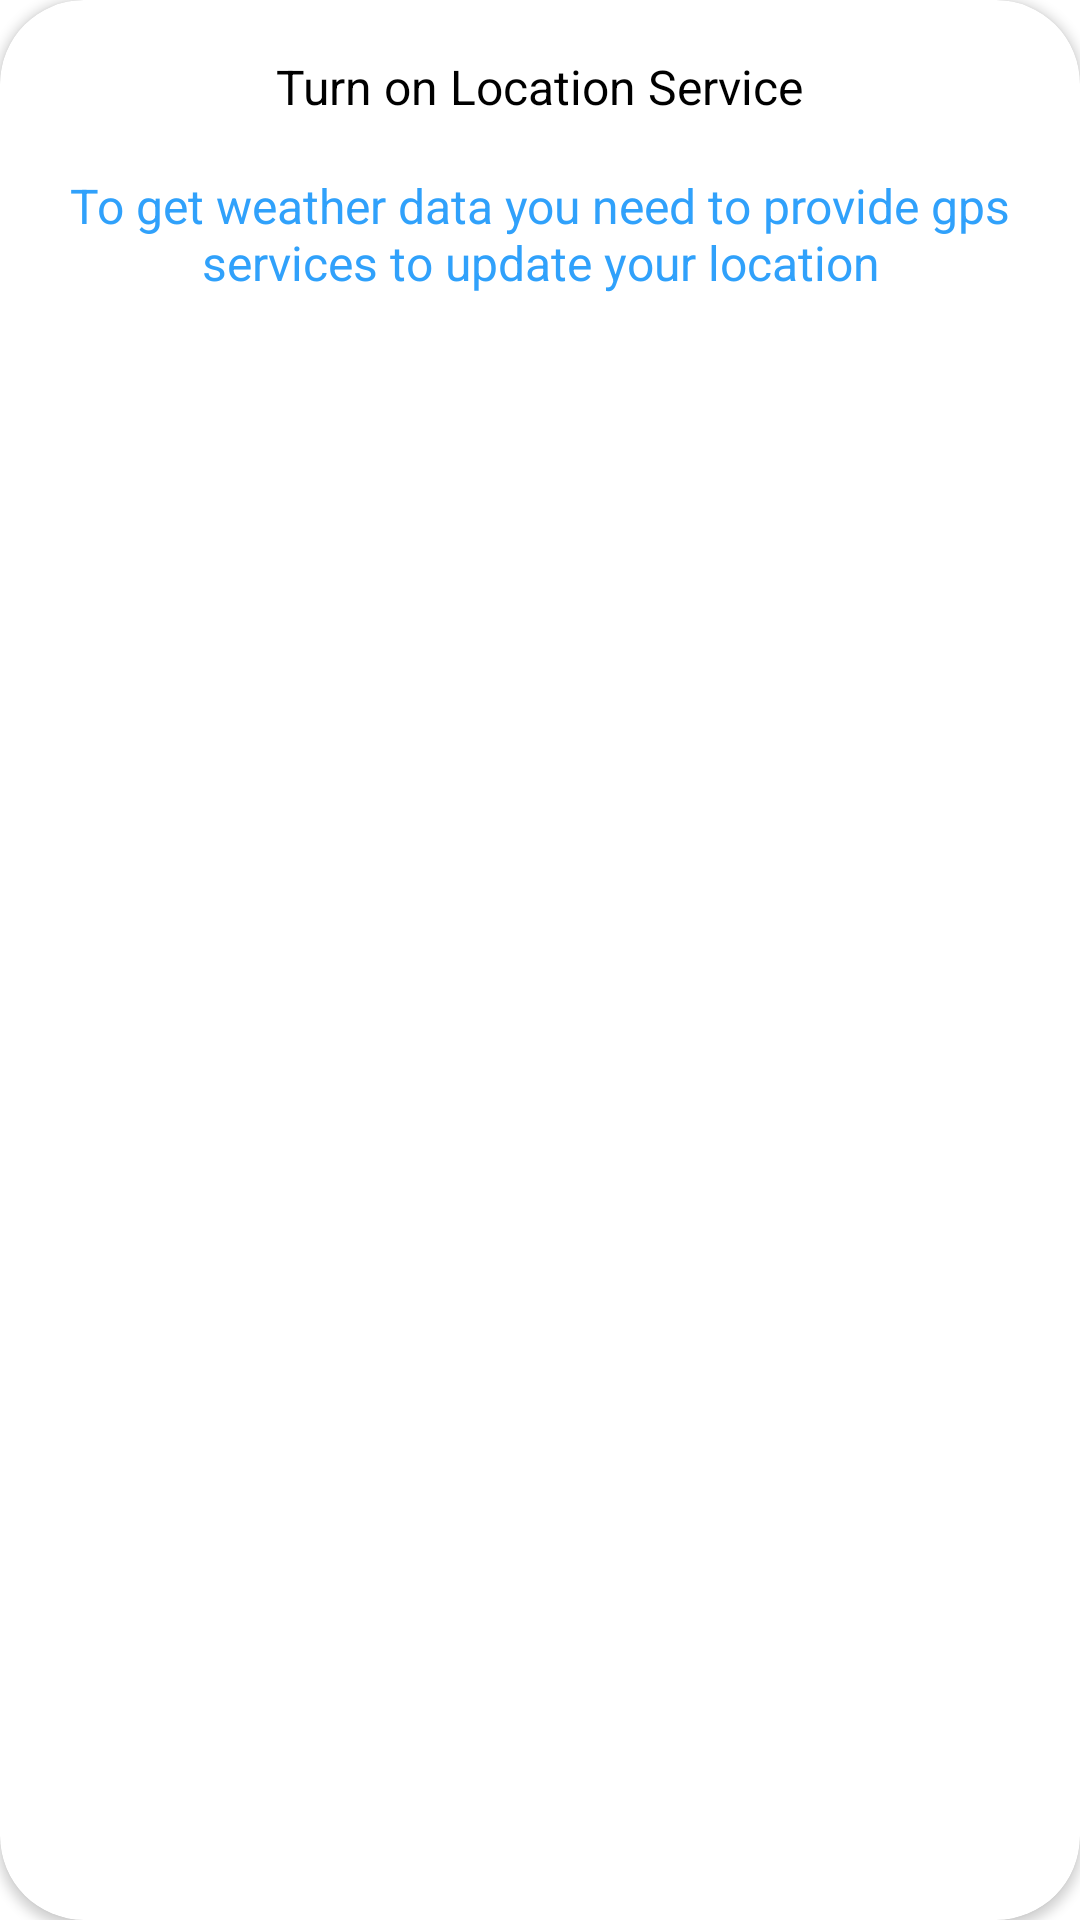

Write the Android layout XML for this screen, with the resource values it uses.
<!-- AndroidManifest.xml: application theme Theme.WeatherForecast -->
<!-- res/layout/dialog_gps.xml -->
<?xml version="1.0" encoding="utf-8"?>
<androidx.cardview.widget.CardView xmlns:android="http://schemas.android.com/apk/res/android"
    xmlns:app="http://schemas.android.com/apk/res-auto"
    xmlns:tools="http://schemas.android.com/tools"
    android:layout_width="match_parent"
    android:layout_height="wrap_content"
    android:layout_marginStart="18dp"
    android:layout_marginEnd="18dp"
    android:elevation="18dp"
    app:cardCornerRadius="28dp">

    <androidx.constraintlayout.widget.ConstraintLayout
        android:layout_width="match_parent"
        android:layout_height="match_parent">

        <TextView
            android:id="@+id/location_service"
            android:layout_width="wrap_content"
            android:layout_height="wrap_content"
            android:layout_marginTop="18dp"
            android:text="@string/turn_on_location_service"
            android:textAppearance="@style/TextAppearance.WeatherForecast.ToolBarAppName"
            android:textColor="?attr/colorOnSecondary"
            app:layout_constraintEnd_toEndOf="parent"
            app:layout_constraintStart_toStartOf="parent"
            app:layout_constraintTop_toTopOf="parent">

        </TextView>


        <TextView
            android:id="@+id/location_service_explore"
            android:layout_width="wrap_content"
            android:layout_height="wrap_content"
            android:layout_marginTop="18dp"
            android:text="@string/gps_dialog_explain"
            android:textAlignment="center"
            android:textAppearance="@style/TextAppearance.WeatherForecast.ToolBarAppName"
            android:textColor="?attr/colorSecondary"
            app:layout_constraintEnd_toEndOf="parent"
            app:layout_constraintStart_toStartOf="parent"
            app:layout_constraintTop_toBottomOf="@+id/location_service">

        </TextView>

        <Button
            android:id="@+id/btt_later"
            style="@style/Widget.WeatherForecast.Button"
            android:backgroundTint="?attr/colorError"
            android:layout_width="220dp"
            android:layout_height="wrap_content"
            android:layout_marginStart="42dp"
            android:layout_marginTop="12dp"
            android:layout_marginEnd="42dp"
            android:text="@string/later"
            app:layout_constraintEnd_toEndOf="parent"
            app:layout_constraintStart_toStartOf="parent"
            app:layout_constraintTop_toBottomOf="@+id/location_service_explore" />

        <Button
            android:id="@+id/btt_enable_location"
            style="@style/Widget.WeatherForecast.Button"
            android:layout_width="220dp"
            android:layout_height="wrap_content"
            android:layout_marginStart="42dp"
            android:layout_marginTop="12dp"
            android:layout_marginEnd="42dp"
            android:text="@string/enable_location"
            app:layout_constraintEnd_toEndOf="parent"
            app:layout_constraintStart_toStartOf="parent"
            app:layout_constraintTop_toBottomOf="@+id/btt_later" />


    </androidx.constraintlayout.widget.ConstraintLayout>

</androidx.cardview.widget.CardView>
<!-- resources referenced by this layout -->
<resources>
  <string name="enable_location">Enable Location</string>
  <string name="gps_dialog_explain">To get weather data you need to provide gps services to update your location</string>
  <string name="later">Later</string>
  <string name="turn_on_location_service">Turn on Location Service</string>
  <style name="TextAppearance.WeatherForecast.ToolBarAppName" parent="TextAppearance.AppCompat.Headline">
          <item name="android:textColor">?attr/colorAccent</item>
          <item name="android:textSize">16sp</item>
      </style>
  <style name="Widget.WeatherForecast.Button" parent="Widget.MaterialComponents.Button.TextButton">
          <item name="cornerRadius">12dp</item>
          <item name="android:backgroundTint">?attr/colorSecondary</item>
          <item name="android:textColor">?attr/colorOnPrimary</item>
          <item name="android:textAllCaps">false</item>
      </style>
  <style name="Theme.WeatherForecast" parent="Base.Theme.WeatherForecast" />
  <style name="Base.Theme.WeatherForecast" parent="Base.V24.Theme.WeatherForecast" />
  <style name="Base.V24.Theme.WeatherForecast" parent="Theme.MaterialComponents.DayNight.NoActionBar">
          
          <item name="colorPrimary">@color/light_white</item>
          <item name="colorSurface">@color/perfect_black</item>
          <item name="colorPrimaryVariant">@color/light_gray</item>
          
          <item name="colorSecondary">@color/light_blue</item>
          <item name="colorSecondaryVariant">@color/darker_gray</item>
          <item name="colorAccent">@color/white</item>
          <item name="colorOnSecondary">@color/black</item>
          <item name="colorError">@color/red</item>
          
          <item name="android:statusBarColor">?attr/colorPrimaryVariant</item>
          
          <item name="windowActionBar">false</item>
          <item name="windowNoTitle">true</item>
          <item name="android:buttonStyle">@style/Widget.WeatherForecast.Button</item>
  
      </style>
  <color name="light_white">#DFDFDF</color>
  <color name="perfect_black">#030303</color>
  <color name="light_gray">#C0BEBEBE</color>
  <color name="light_blue">#30A1FB</color>
  <color name="darker_gray">#646464</color>
  <color name="white">#FFFFFFFF</color>
  <color name="black">#FF000000</color>
  <color name="red">#F85353</color>
</resources>
